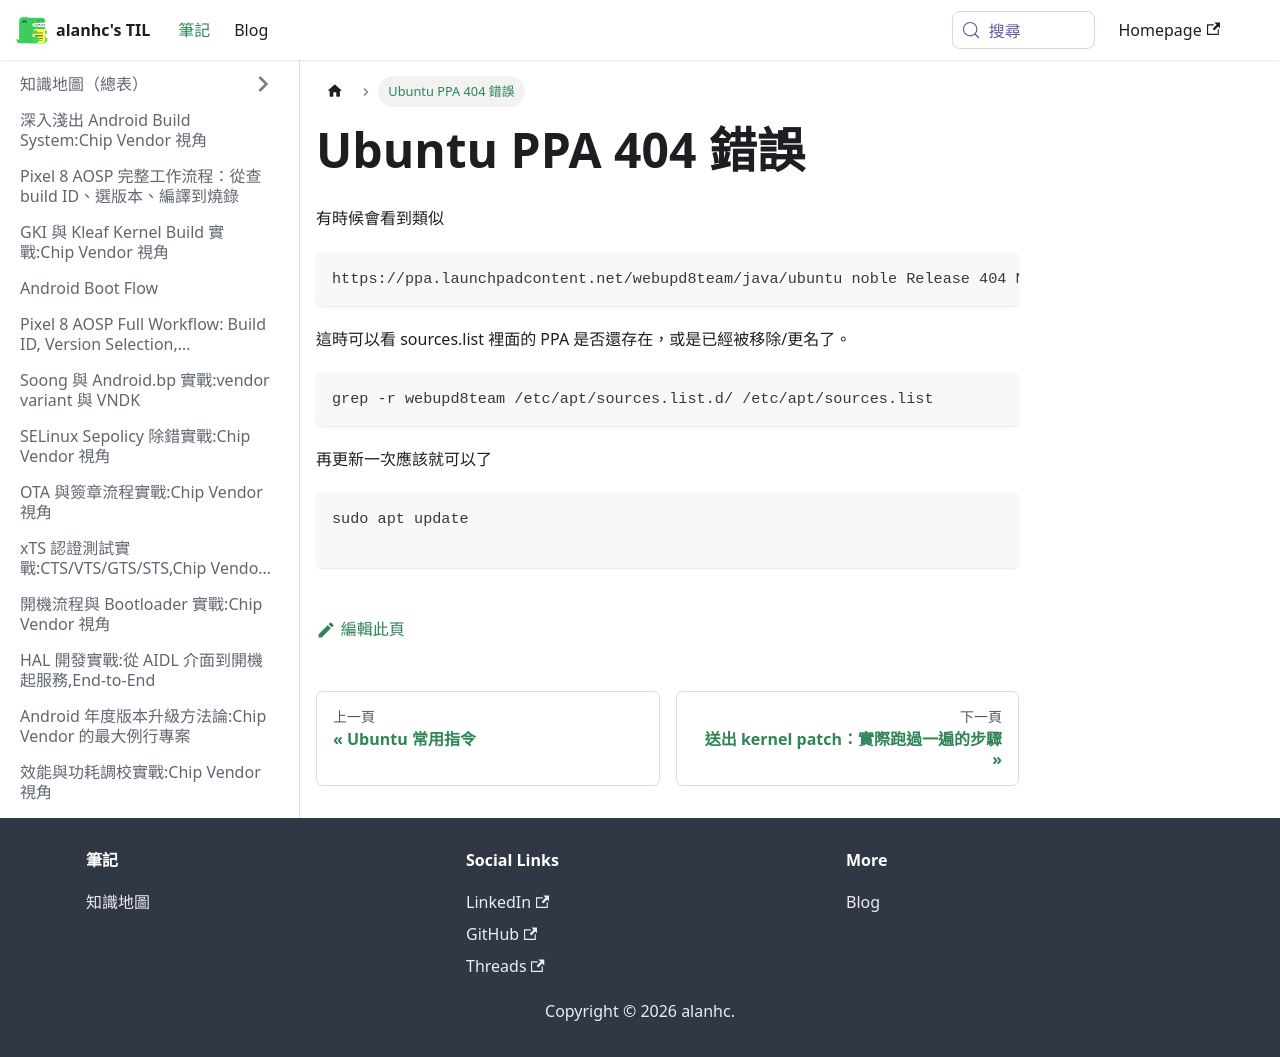

repository: alanhc/til · page: docs/ubuntu_ppa_error.html · generator: docusaurus

# Ubuntu PPA 404 錯誤

有時候會看到類似
```
https://ppa.launchpadcontent.net/webupd8team/java/ubuntu noble Release 404 Not Found [IP: 185.125.190.80 443]
```

這時可以看 sources.list 裡面的 PPA 是否還存在，或是已經被移除/更名了。
```
grep -r webupd8team /etc/apt/sources.list.d/ /etc/apt/sources.list
```

再更新一次應該就可以了
```
sudo apt update

```
